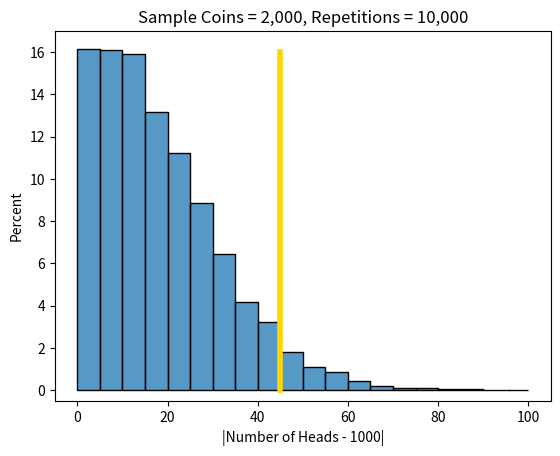

This figure's Python source:
import numpy as np
import pandas as pd

# head-tail 분포를 정의한다
coin_distribution = [0.5, 0.5]

# coin_one_experiment 함수를 정의한다
# 첫 번째 요소를 head, 두 번째 요소를 tail이라고 하자
def coin_one_experiment():
    return np.random.multinomial(n=2000, pvals=coin_distribution)

# test statistic을 수집한다
# 실험 결과를 저장하기 위해 head_counts라는 배열을 생성한다
head_counts = np.array([])

repetitions = 10000
# 실험 횟수: 10000
for i in range(repetitions):
    head_counts = np.append(head_counts, coin_one_experiment()[0])

# head_counts 배열을 DataFrame으로 변환한다
head_counts = pd.DataFrame({'Head Counts': head_counts})

# 'test statistic'이라는 열을 추가한다
head_counts['test statistic'] = abs(head_counts['Head Counts'] - 1000)

print(head_counts)

import numpy as np
import seaborn as sns
import matplotlib.pyplot as plt
fig, ax = plt.subplots()

# coin_bins
coin_bins = np.arange(0, 101, 5)

ax=sns.histplot(data=head_counts, x="test statistic", bins=coin_bins, stat="percent", discrete=False)
ax.set_ylim(-0.5, 17)
ax.set_xlabel("|Number of Heads - 1000|")
ax.set_ylabel("Percent")
ax.set_title("Sample Coins = 2,000, Repetitions = 10,000")

ax.plot([45, 45], [0, 16], color='gold', lw=4)
plt.show()
